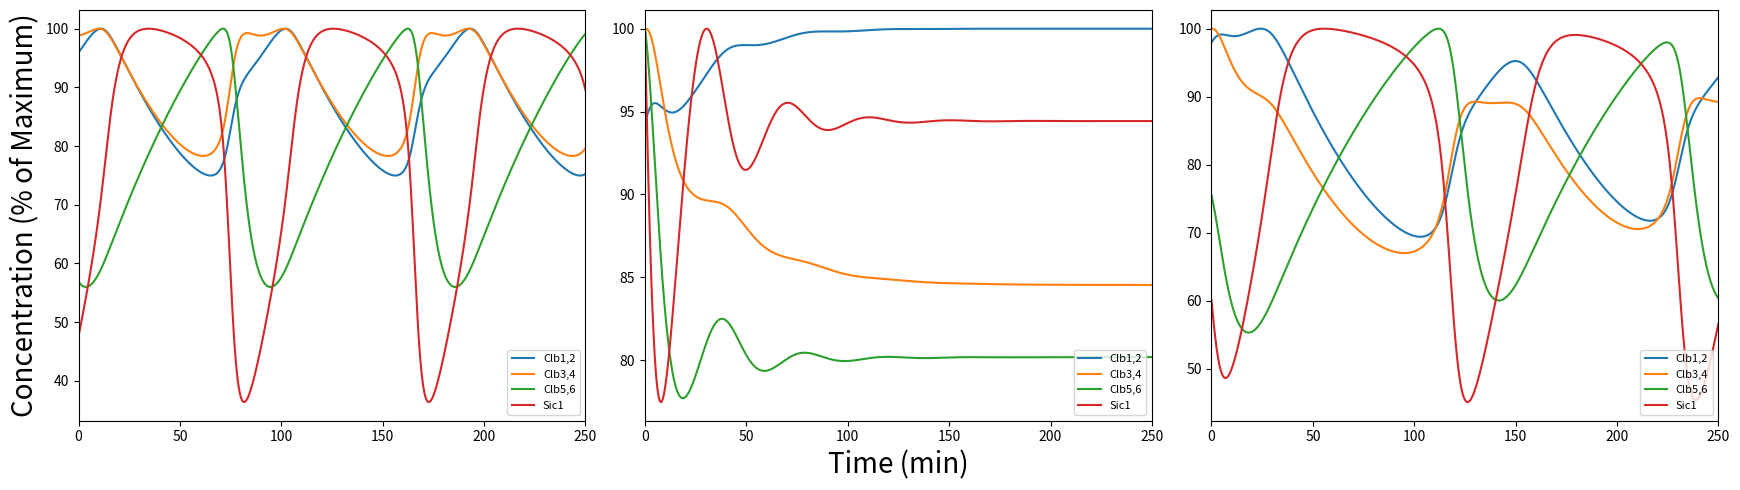

Reproduce this figure in Python.
#!/usr/bin/env python3

#Initialization of coding environment and loading of appropriate packages
import numpy as np                      
import math                               
from scipy.integrate import odeint                        
import matplotlib.pyplot as plt  

#Function for Baseline Model
def cell_cycle(y, t):
    # Tracked Species
    Clb12, Clb56, Sic1, Clb12_Sic1, Clb56_Sic1, Clb34, Clb34_Sic1, Cln2 = y
    
    # Model (ODEs and Equations)
    
    dClb12dt = k_exp_12*(((Clb12)/(1+Clb12))+((Clb56)/(1+(Clb56)))+((Clb34)/(1+(Clb34)))) - k_dil_12*Clb12 - (k_a*Clb12*Sic1) + (k_d*Clb12_Sic1) + k_deg*(((Clb12)/(1+(Clb12)))+((Clb56)/(1+(Clb56)))+((Clb34)/(1+(Clb34)))+((Cln2)/(1+(Cln2))))*Clb12_Sic1 - k_deg_Clb*Clb12*((Clb12)/(1+Clb12))
    dClb56dt = k_exp_56*(((1)/(1+(Clb56)))) - k_dil_56*Clb56 - (k_a*Clb56*Sic1) + (k_d*Clb56_Sic1) + k_deg*(((Clb12)/(1+(Clb12)))+((Clb56)/(1+(Clb56)))+((Clb34)/(1+(Clb34)))+((Cln2)/(1+(Cln2))))*Clb56_Sic1 - k_deg_Clb*Clb56*(((Clb12)/(1+Clb12))+((Clb34)/(1+Clb34)))
    dSic1dt = k_exp_Sic1*(((1)/(1+(Clb12)))+((1)/(1+(Clb34)))+((1)/(1+(Clb56)))) - k_dil_Sic1*Sic1 - (k_a*Clb12*Sic1) + (k_d*Clb12_Sic1) - (k_a*Clb56*Sic1) + (k_d*Clb56_Sic1) - (k_a*Clb34*Sic1) + (k_d*Clb34_Sic1) - k_deg*(((Clb12)/(1+(Clb12)))+((Clb56)/(1+(Clb56)))+((Clb34)/(1+(Clb34)))+((Cln2)/(1+(Cln2))))*Sic1
    dClb34dt = k_exp_34*(((Clb56)/(1+Clb56))) - k_dil_34*Clb34 - (k_a*Clb34*Sic1) + (k_d*Clb34_Sic1) + k_deg*(((Clb12)/(1+(Clb12)))+((Clb56)/(1+(Clb56)))+((Clb34)/(1+(Clb34)))+((Cln2)/(1+(Cln2))))*Clb34_Sic1 - k_deg_Clb*Clb34*((Clb12)/(1+Clb12))
    
    d_Clb12_Sic1dt = (k_a*Clb12*Sic1) - (k_d*Clb12_Sic1) - k_deg*(((Clb12)/(1+(Clb12)))+((Clb56)/(1+(Clb56)))+((Clb34)/(1+(Clb34)))+((Cln2)/(1+(Cln2))))*Clb12_Sic1 - k_dil*Clb12_Sic1
    d_Clb56_Sic1dt = (k_a*Clb56*Sic1) - (k_d*Clb56_Sic1) - k_deg*(((Clb12)/(1+(Clb12)))+((Clb56)/(1+(Clb56)))+((Clb34)/(1+(Clb34)))+((Cln2)/(1+(Cln2))))*Clb56_Sic1 - k_dil*Clb56_Sic1
    d_Clb34_Sic1dt = (k_a*Clb34*Sic1) - (k_d*Clb34_Sic1) - k_deg*(((Clb12)/(1+(Clb12)))+((Clb56)/(1+(Clb56)))+((Clb34)/(1+(Clb34)))+((Cln2)/(1+(Cln2))))*Clb34_Sic1 - k_dil*Clb34_Sic1
    
    dCln2dt = k_exp_Cln2*(((Cln2)/(1+(Cln2)))+((1)/(1+(Clb12)))+((1)/(1+(Clb56)))) - k_dil_Cln2*Cln2 - k_deg_Cln*Cln2*((Cln2)/(1+Cln2)+(Clb12)/(1+Clb12)+(Clb34)/(1+Clb34)+(Clb56)/(1+Clb56))
    
    solutions = [dClb12dt, dClb56dt, dSic1dt, d_Clb12_Sic1dt, d_Clb56_Sic1dt, dClb34dt, d_Clb34_Sic1dt, dCln2dt]
    
    return solutions

#Assigning parameter values for paramaters that remain unchanged by mutation
k_deg = 1 #in min^-1
k_a =  50 #in min^-1
k_d =  0.05 #in min^-1
k_deg_Clb =  0.4 #in min^-1 or 0.4 
k_deg_Cln = 5 #in min^-1

k_dil_Sic1 = 0.01 #in min^-1

k_exp_12 =  0.05 #in min^-1
k_dil_12 =  0.03 #in min^-1

k_exp_34 = 0.03 #in min^-1
k_dil_34 = 0.03 #in min^-1

k_dil_56 = 0.01 #in min^-1

k_exp_Cln2 = 0.15 #in min^-1
k_dil_Cln2 = 0.12 #in min^-1

k_dil=0.01

#Assigning parameter values for parameters that change with mutation
parameter_range_k_exp_Sic1 = [0.1, 0.08, 0.08]
parameter_range_k_exp_Clb56 = [0.012, 0.012, 0.008]

#Creating arrays to assign each protein species
Clb12_arrays_k_exp_rescue = []
Clb34_arrays_k_exp_rescue = []
Clb56_arrays_k_exp_rescue = []
Sic1_arrays_k_exp_rescue = []
Clb12_Sic1_arrays_k_exp_rescue = []
Clb34_Sic1_arrays_k_exp_rescue = []
Clb56_Sic1_arrays_k_exp_rescue = []
Cln2_arrays_k_exp_rescue = []

#For loop that will run the baseline model with 3 different pairs of k_exp_Sic1 and k_exp_56
for i in np.arange(0,3,1):
    #Setting parameter values for run
    k_exp_Sic1 = parameter_range_k_exp_Sic1[i]
    k_exp_56 = parameter_range_k_exp_Clb56[i]
    
    #Running the Cell Cycle Model
    #Setting the initial conditions
    y0_model = [0.1375718008479316, 0.1594779194006006, 0.017081417269881664, 0.22793430826192018, 0.2739601812180509, 0.042811338257718164, 0.071643195723027, 0.12544390359068047]
    #Setting time interval for integration
    t_interval = np.linspace(0, 250, 5000)
    #Integrating ODEs
    sol = odeint(func = cell_cycle, y0 = y0_model, t = t_interval)
    sol.transpose()
    
    # Assigning each array to the corresponding protein species array
    Clb12_arrays_k_exp_rescue.append(sol.transpose()[0])
    Clb34_arrays_k_exp_rescue.append(sol.transpose()[5])
    Clb56_arrays_k_exp_rescue.append(sol.transpose()[1])
    Sic1_arrays_k_exp_rescue.append(sol.transpose()[2])
    Clb12_Sic1_arrays_k_exp_rescue.append(sol.transpose()[3])
    Clb34_Sic1_arrays_k_exp_rescue.append(sol.transpose()[6])
    Clb56_Sic1_arrays_k_exp_rescue.append(sol.transpose()[4])
    Cln2_arrays_k_exp_rescue.append(sol.transpose()[7])

#Creating empty arrays for total species calcultion
Clb12_T_k_exp_rescue = []
Clb34_T_k_exp_rescue = []
Clb56_T_k_exp_rescue = []
Sic1_T_k_exp_rescue = []

#Calculating total protein in and out of complex for each protein species
#For loop to do this for each of the three runs
for i in np.arange(0,3,1):
    Clb12_T_k_exp_rescue.append(np.add(Clb12_arrays_k_exp_rescue[i], Clb12_Sic1_arrays_k_exp_rescue[i]))
    Clb34_T_k_exp_rescue.append(np.add(Clb34_arrays_k_exp_rescue[i], Clb34_Sic1_arrays_k_exp_rescue[i]))
    Clb56_T_k_exp_rescue.append(np.add(Clb56_arrays_k_exp_rescue[i], Clb56_Sic1_arrays_k_exp_rescue[i]))
    Sic1_12_34_k_exp_rescue = np.add(Clb12_Sic1_arrays_k_exp_rescue[i], Clb34_Sic1_arrays_k_exp_rescue[i])
    Sic1_12_34_56_k_exp_rescue = np.add(Sic1_12_34_k_exp_rescue, Clb56_Sic1_arrays_k_exp_rescue[i])
    Sic1_T_k_exp_rescue.append(np.add(Sic1_12_34_56_k_exp_rescue, Sic1_arrays_k_exp_rescue[i]))

#Creating empty arrays for scaled values
Clb12_scaled_k_exp_rescue = []
Clb34_scaled_k_exp_rescue = []
Clb56_scaled_k_exp_rescue = []
Sic1_scaled_k_exp_rescue = []
Cln2_scaled_k_exp_rescue = []

#Scaling to percentage of maximum
#For loop to do the scaling for each of the three runs
for i in np.arange(0,3,1):
    Clb12_scaled_k_exp_rescue.append((Clb12_T_k_exp_rescue[i]/np.amax(Clb12_T_k_exp_rescue[i]))*100)
    Clb34_scaled_k_exp_rescue.append((Clb34_T_k_exp_rescue[i]/np.amax(Clb34_T_k_exp_rescue[i]))*100)
    Clb56_scaled_k_exp_rescue.append((Clb56_T_k_exp_rescue[i]/np.amax(Clb56_T_k_exp_rescue[i]))*100)
    Sic1_scaled_k_exp_rescue.append((Sic1_T_k_exp_rescue[i]/np.amax(Sic1_T_k_exp_rescue[i]))*100)
    Cln2_scaled_k_exp_rescue.append((Cln2_arrays_k_exp_rescue[i]/np.amax(Cln2_arrays_k_exp_rescue[i]))*100)

#Plotting the values
#Creating an empty figure with three subplots
fig, rescue_Sic1_mutant  = plt.subplots(1, 3, figsize = (17.5, 5), sharey=False, tight_layout=True)
#Creating an array to assign each subplot
plots_col = [0, 1, 2]
#For loop to plot each subplot
for i in np.arange(0,3,1):
    rescue_Sic1_mutant[plots_col[i]].plot(t_interval, Clb12_scaled_k_exp_rescue[i], label = "Clb1,2")
    rescue_Sic1_mutant[plots_col[i]].plot(t_interval, Clb34_scaled_k_exp_rescue[i], label = "Clb3,4")
    rescue_Sic1_mutant[plots_col[i]].plot(t_interval, Clb56_scaled_k_exp_rescue[i], label = "Clb5,6")
    rescue_Sic1_mutant[plots_col[i]].plot(t_interval, Sic1_scaled_k_exp_rescue[i], label = "Sic1")
    rescue_Sic1_mutant[plots_col[i]].legend(fontsize=8, loc="lower right")
    rescue_Sic1_mutant[plots_col[i]].set_xlim(0,250)

#Setting axes titles
rescue_Sic1_mutant[1].set_xlabel("Time (min)", fontsize=20)
rescue_Sic1_mutant[0].set_ylabel("Concentration (% of Maximum)", fontsize=20)

plt.show()